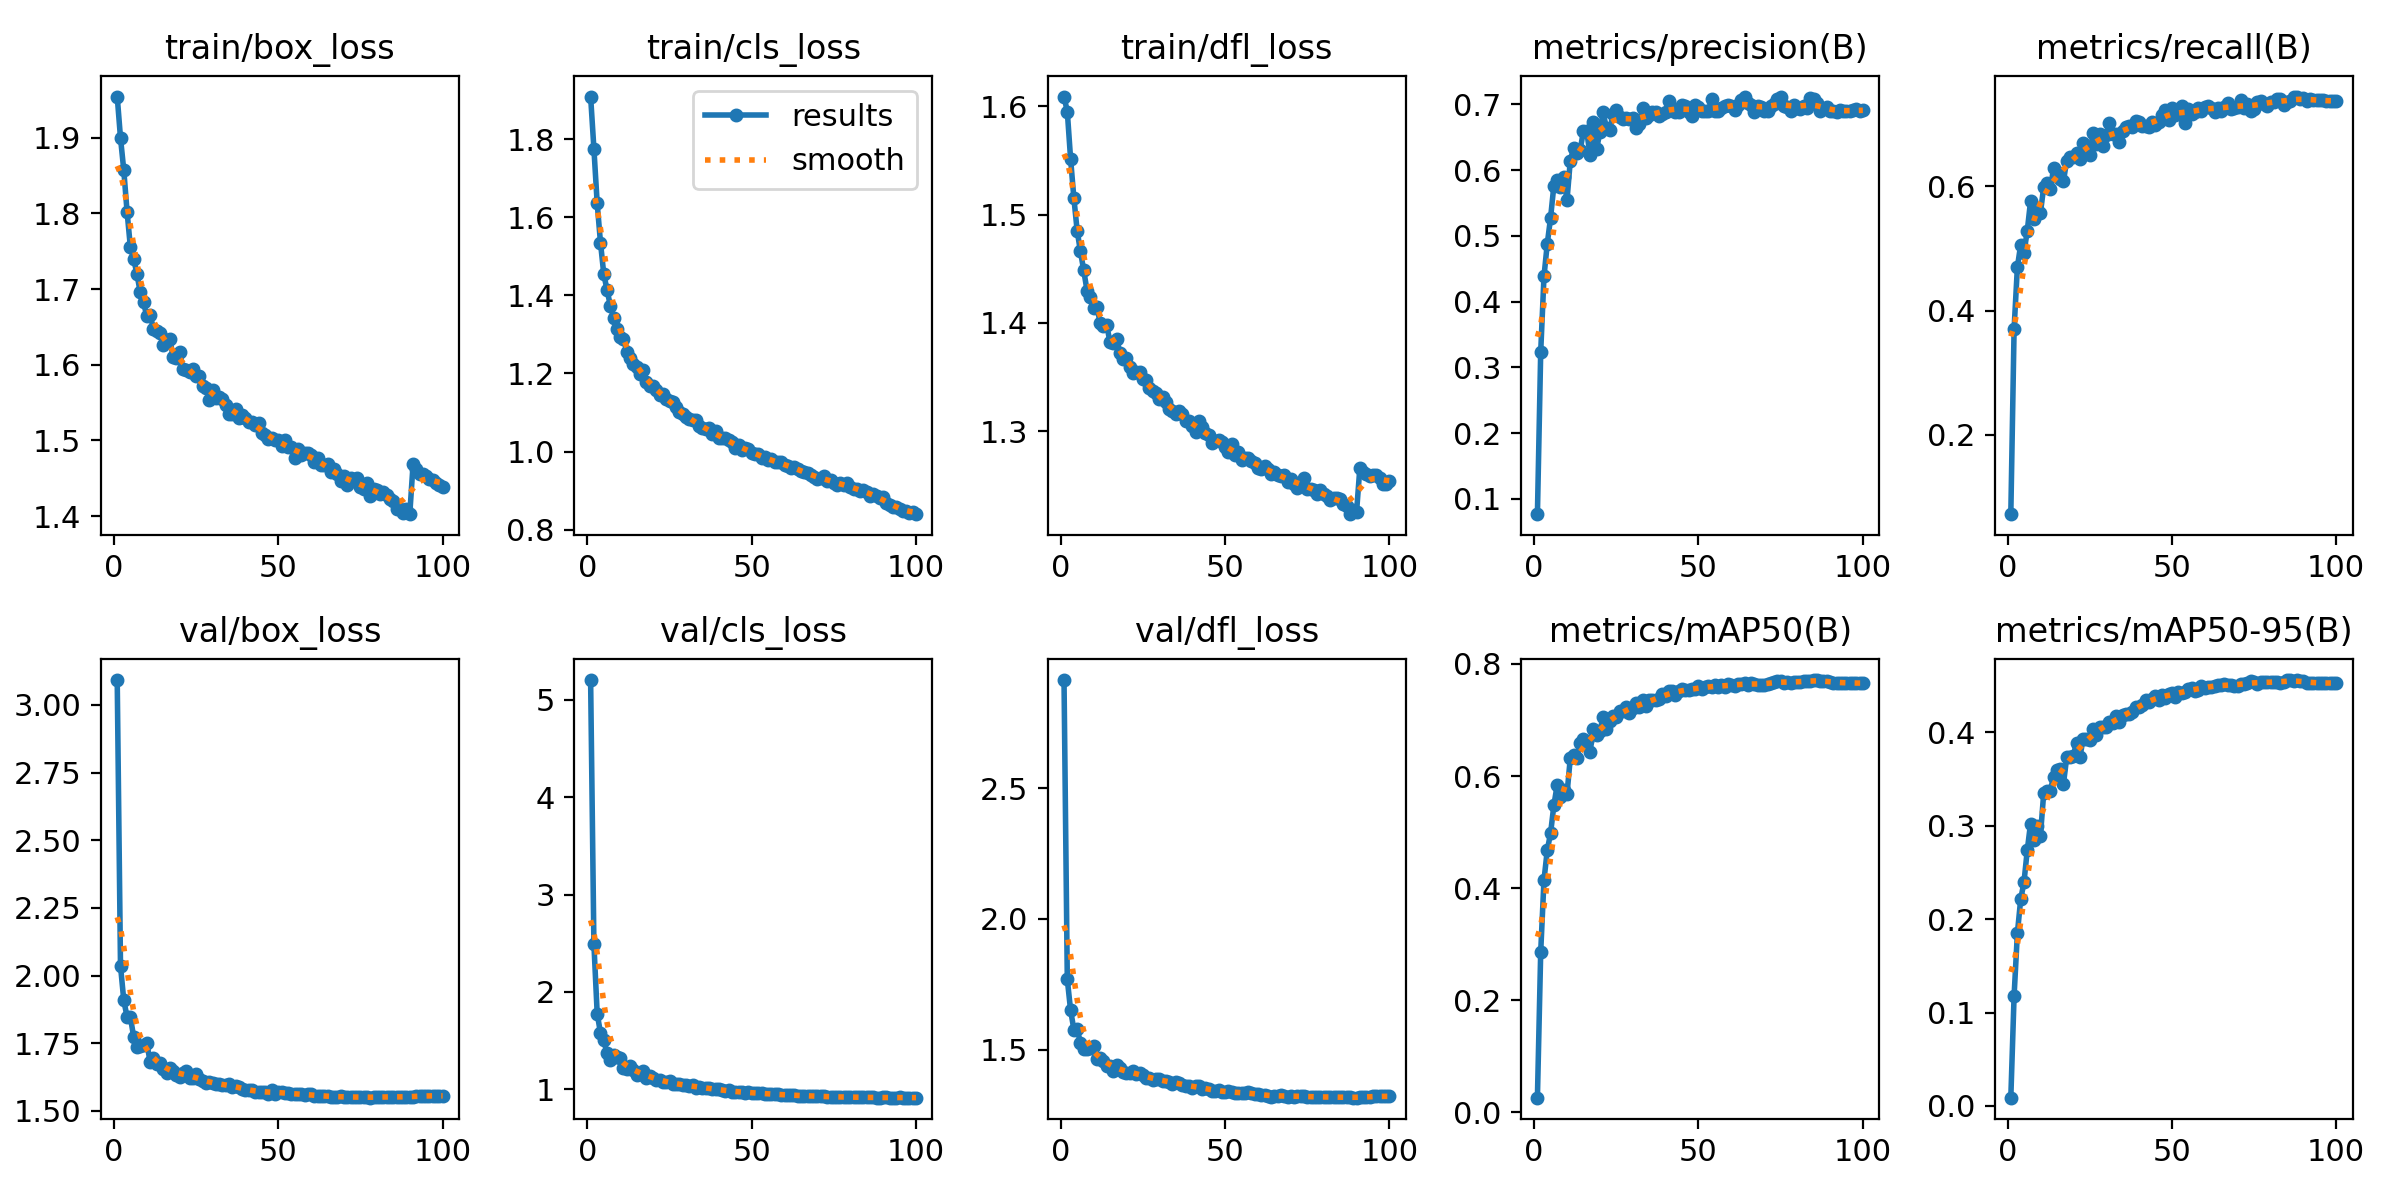

The file beside this chart, header and first rows:
epoch, time, train/box_loss, train/cls_loss, train/dfl_loss, metrics/precision(B), metrics/recall(B), metrics/mAP50(B), metrics/mAP50-95(B), val/box_loss, val/cls_loss, val/dfl_loss, lr/pg0, lr/pg1, lr/pg2
1, 86.94, 1.955, 1.909, 1.609, 0.0769, 0.07256, 0.02607, 0.0089, 3.092, 5.204, 2.913, 0.07007, 0.003326, 0.003326
2, 162.4, 1.9, 1.776, 1.595, 0.3235, 0.3709, 0.286, 0.1182, 2.036, 2.49, 1.769, 0.04, 0.006594, 0.006594
3, 236.5, 1.857, 1.635, 1.552, 0.4386, 0.4698, 0.4145, 0.185, 1.908, 1.777, 1.651, 0.009867, 0.009795, 0.009795
4, 311, 1.802, 1.535, 1.515, 0.4881, 0.5055, 0.4678, 0.2212, 1.848, 1.577, 1.577, 0.009703, 0.009703, 0.009703
5, 385.1, 1.756, 1.455, 1.485, 0.5273, 0.4926, 0.4979, 0.2394, 1.847, 1.502, 1.579, 0.009604, 0.009604, 0.009604
6, 459.8, 1.74, 1.414, 1.466, 0.5762, 0.5281, 0.5475, 0.2735, 1.774, 1.366, 1.526, 0.009505, 0.009505, 0.009505
7, 533.7, 1.72, 1.374, 1.449, 0.5847, 0.5755, 0.5837, 0.3022, 1.737, 1.296, 1.502, 0.009406, 0.009406, 0.009406
8, 609.9, 1.696, 1.343, 1.43, 0.5744, 0.5469, 0.5627, 0.2847, 1.74, 1.353, 1.501, 0.009307, 0.009307, 0.009307
9, 683.4, 1.683, 1.315, 1.424, 0.5893, 0.5632, 0.5758, 0.2994, 1.744, 1.327, 1.505, 0.009208, 0.009208, 0.009208
10, 756.8, 1.664, 1.294, 1.413, 0.5543, 0.5571, 0.5678, 0.289, 1.751, 1.316, 1.514, 0.009109, 0.009109, 0.009109
11, 831.1, 1.666, 1.289, 1.415, 0.6143, 0.598, 0.6321, 0.3345, 1.682, 1.22, 1.466, 0.00901, 0.00901, 0.00901
12, 906.2, 1.648, 1.256, 1.4, 0.6332, 0.6055, 0.6381, 0.3371, 1.694, 1.207, 1.467, 0.008911, 0.008911, 0.008911
13, 981.9, 1.645, 1.24, 1.397, 0.6254, 0.5949, 0.6323, 0.3373, 1.673, 1.24, 1.456, 0.008812, 0.008812, 0.008812
14, 1056, 1.643, 1.225, 1.398, 0.6304, 0.6284, 0.6582, 0.3522, 1.678, 1.196, 1.438, 0.008713, 0.008713, 0.008713
15, 1128, 1.626, 1.216, 1.382, 0.6592, 0.6235, 0.6662, 0.3593, 1.653, 1.147, 1.438, 0.008614, 0.008614, 0.008614
16, 1201, 1.633, 1.199, 1.381, 0.659, 0.6117, 0.6626, 0.3609, 1.64, 1.156, 1.419, 0.008515, 0.008515, 0.008515
17, 1276, 1.634, 1.209, 1.386, 0.6232, 0.6076, 0.6433, 0.3444, 1.658, 1.19, 1.44, 0.008416, 0.008416, 0.008416
18, 1349, 1.61, 1.178, 1.372, 0.6727, 0.641, 0.684, 0.373, 1.648, 1.114, 1.428, 0.008317, 0.008317, 0.008317
19, 1424, 1.61, 1.167, 1.366, 0.6316, 0.6461, 0.6727, 0.3738, 1.633, 1.138, 1.415, 0.008218, 0.008218, 0.008218
20, 1497, 1.617, 1.169, 1.368, 0.6578, 0.6467, 0.68, 0.3749, 1.625, 1.119, 1.413, 0.008119, 0.008119, 0.008119
21, 1570, 1.595, 1.157, 1.359, 0.6877, 0.6526, 0.706, 0.3889, 1.641, 1.091, 1.41, 0.00802, 0.00802, 0.00802
22, 1644, 1.592, 1.146, 1.354, 0.6635, 0.6439, 0.6837, 0.3732, 1.646, 1.097, 1.418, 0.007921, 0.007921, 0.007921
23, 1717, 1.591, 1.148, 1.355, 0.661, 0.6687, 0.6985, 0.3928, 1.622, 1.074, 1.405, 0.007822, 0.007822, 0.007822
24, 1788, 1.594, 1.135, 1.355, 0.6858, 0.6606, 0.7079, 0.3925, 1.623, 1.069, 1.412, 0.007723, 0.007723, 0.007723
25, 1858, 1.586, 1.129, 1.348, 0.6916, 0.6499, 0.7053, 0.3917, 1.636, 1.084, 1.405, 0.007624, 0.007624, 0.007624
26, 1929, 1.585, 1.127, 1.347, 0.6807, 0.6849, 0.7159, 0.4035, 1.618, 1.049, 1.392, 0.007525, 0.007525, 0.007525
27, 2000, 1.571, 1.113, 1.34, 0.6771, 0.6673, 0.7156, 0.397, 1.612, 1.057, 1.391, 0.007426, 0.007426, 0.007426
28, 2071, 1.569, 1.102, 1.337, 0.6788, 0.684, 0.7238, 0.4059, 1.604, 1.048, 1.386, 0.007327, 0.007327, 0.007327
29, 2142, 1.554, 1.095, 1.335, 0.677, 0.6648, 0.7131, 0.4053, 1.605, 1.046, 1.388, 0.007228, 0.007228, 0.007228
30, 2213, 1.566, 1.088, 1.33, 0.6794, 0.6817, 0.7211, 0.4059, 1.603, 1.04, 1.386, 0.007129, 0.007129, 0.007129
31, 2284, 1.557, 1.084, 1.332, 0.6647, 0.7012, 0.7301, 0.4104, 1.599, 1.029, 1.382, 0.00703, 0.00703, 0.00703
32, 2355, 1.558, 1.081, 1.327, 0.6697, 0.6836, 0.7238, 0.4102, 1.599, 1.04, 1.382, 0.006931, 0.006931, 0.006931
33, 2426, 1.555, 1.08, 1.321, 0.6948, 0.6831, 0.7357, 0.4177, 1.597, 1.015, 1.376, 0.006832, 0.006832, 0.006832
34, 2497, 1.546, 1.065, 1.319, 0.6798, 0.6715, 0.7257, 0.4108, 1.596, 1.022, 1.367, 0.006733, 0.006733, 0.006733
35, 2567, 1.535, 1.06, 1.316, 0.6831, 0.688, 0.7352, 0.4189, 1.601, 1.015, 1.378, 0.006634, 0.006634, 0.006634
36, 2638, 1.535, 1.057, 1.318, 0.6889, 0.6957, 0.736, 0.4196, 1.589, 1.016, 1.374, 0.006535, 0.006535, 0.006535
37, 2710, 1.542, 1.061, 1.316, 0.6881, 0.696, 0.7351, 0.419, 1.591, 1.007, 1.366, 0.006436, 0.006436, 0.006436
38, 2780, 1.529, 1.045, 1.31, 0.6822, 0.6946, 0.7368, 0.4222, 1.59, 1.001, 1.362, 0.006337, 0.006337, 0.006337
39, 2851, 1.533, 1.052, 1.309, 0.6847, 0.705, 0.7464, 0.4269, 1.581, 0.9971, 1.362, 0.006238, 0.006238, 0.006238
40, 2922, 1.53, 1.035, 1.305, 0.6888, 0.7034, 0.743, 0.4269, 1.577, 0.9971, 1.355, 0.006139, 0.006139, 0.006139
41, 2993, 1.525, 1.035, 1.299, 0.7046, 0.6968, 0.7515, 0.4289, 1.577, 0.9876, 1.36, 0.00604, 0.00604, 0.00604
42, 3064, 1.524, 1.035, 1.309, 0.695, 0.6969, 0.7512, 0.4345, 1.576, 0.9856, 1.361, 0.005941, 0.005941, 0.005941
43, 3135, 1.52, 1.029, 1.304, 0.6888, 0.6953, 0.7455, 0.4325, 1.57, 0.9876, 1.351, 0.005842, 0.005842, 0.005842
44, 3206, 1.523, 1.024, 1.299, 0.6886, 0.7029, 0.7519, 0.4357, 1.569, 0.9757, 1.353, 0.005743, 0.005743, 0.005743
45, 3277, 1.51, 1.01, 1.297, 0.6987, 0.6983, 0.7553, 0.439, 1.571, 0.9709, 1.35, 0.005644, 0.005644, 0.005644
46, 3348, 1.507, 1.016, 1.289, 0.6982, 0.703, 0.754, 0.4345, 1.571, 0.9692, 1.342, 0.005545, 0.005545, 0.005545
47, 3419, 1.502, 1.004, 1.291, 0.6876, 0.7143, 0.7531, 0.4403, 1.562, 0.973, 1.343, 0.005446, 0.005446, 0.005446
48, 3490, 1.504, 1.008, 1.292, 0.682, 0.7219, 0.7549, 0.4372, 1.578, 0.9653, 1.347, 0.005347, 0.005347, 0.005347
49, 3560, 1.5, 1.006, 1.291, 0.6989, 0.7057, 0.7552, 0.4406, 1.563, 0.9667, 1.338, 0.005248, 0.005248, 0.005248
50, 3631, 1.501, 0.9973, 1.286, 0.6953, 0.7263, 0.7599, 0.4419, 1.571, 0.9608, 1.337, 0.005149, 0.005149, 0.005149
51, 3702, 1.492, 0.9936, 1.281, 0.6894, 0.7148, 0.7552, 0.4378, 1.568, 0.9627, 1.342, 0.00505, 0.00505, 0.00505
52, 3773, 1.5, 0.9949, 1.288, 0.6904, 0.7216, 0.7593, 0.4429, 1.565, 0.9592, 1.34, 0.004951, 0.004951, 0.004951
53, 3844, 1.491, 0.9832, 1.278, 0.6895, 0.7285, 0.7602, 0.4425, 1.566, 0.9562, 1.335, 0.004852, 0.004852, 0.004852
54, 3915, 1.491, 0.9859, 1.281, 0.7086, 0.7019, 0.7587, 0.443, 1.562, 0.9532, 1.336, 0.004753, 0.004753, 0.004753
55, 3986, 1.477, 0.9782, 1.274, 0.6893, 0.7242, 0.7621, 0.4461, 1.562, 0.9512, 1.335, 0.004654, 0.004654, 0.004654
56, 4057, 1.488, 0.9809, 1.275, 0.6892, 0.7158, 0.7596, 0.447, 1.561, 0.949, 1.334, 0.004555, 0.004555, 0.004555
57, 4128, 1.48, 0.9722, 1.276, 0.6941, 0.7194, 0.7617, 0.4445, 1.564, 0.9479, 1.337, 0.004456, 0.004456, 0.004456
58, 4199, 1.483, 0.9723, 1.273, 0.6972, 0.7259, 0.7582, 0.4448, 1.56, 0.9465, 1.335, 0.004357, 0.004357, 0.004357
59, 4270, 1.484, 0.9729, 1.271, 0.6993, 0.7205, 0.7635, 0.4493, 1.561, 0.9403, 1.332, 0.004258, 0.004258, 0.004258
60, 4341, 1.48, 0.9647, 1.266, 0.6976, 0.7277, 0.7622, 0.4473, 1.562, 0.9427, 1.33, 0.004159, 0.004159, 0.004159
... 40 more rows
